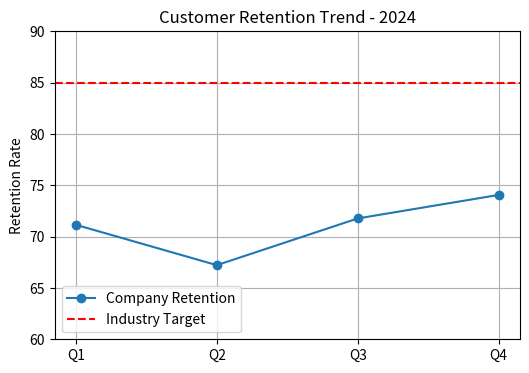

Python code for this plot:
# analysis.py
import matplotlib.pyplot as plt

# Quarterly customer retention data
quarters = ["Q1", "Q2", "Q3", "Q4"]
retention = [71.15, 67.22, 71.77, 74.06]
industry_target = 85
average_retention = sum(retention) / len(retention)

# Print frequency stats
print(f"Quarterly retention: {retention}")
print(f"Average retention: {average_retention:.2f}")

# Plot trend
plt.figure(figsize=(6,4))
plt.plot(quarters, retention, marker='o', label="Company Retention")
plt.axhline(y=industry_target, color='r', linestyle='--', label="Industry Target")
plt.title("Customer Retention Trend - 2024")
plt.ylabel("Retention Rate")
plt.ylim(60, 90)
plt.legend()
plt.grid(True)
plt.savefig("retention_trend.png", dpi=100)
plt.show()
